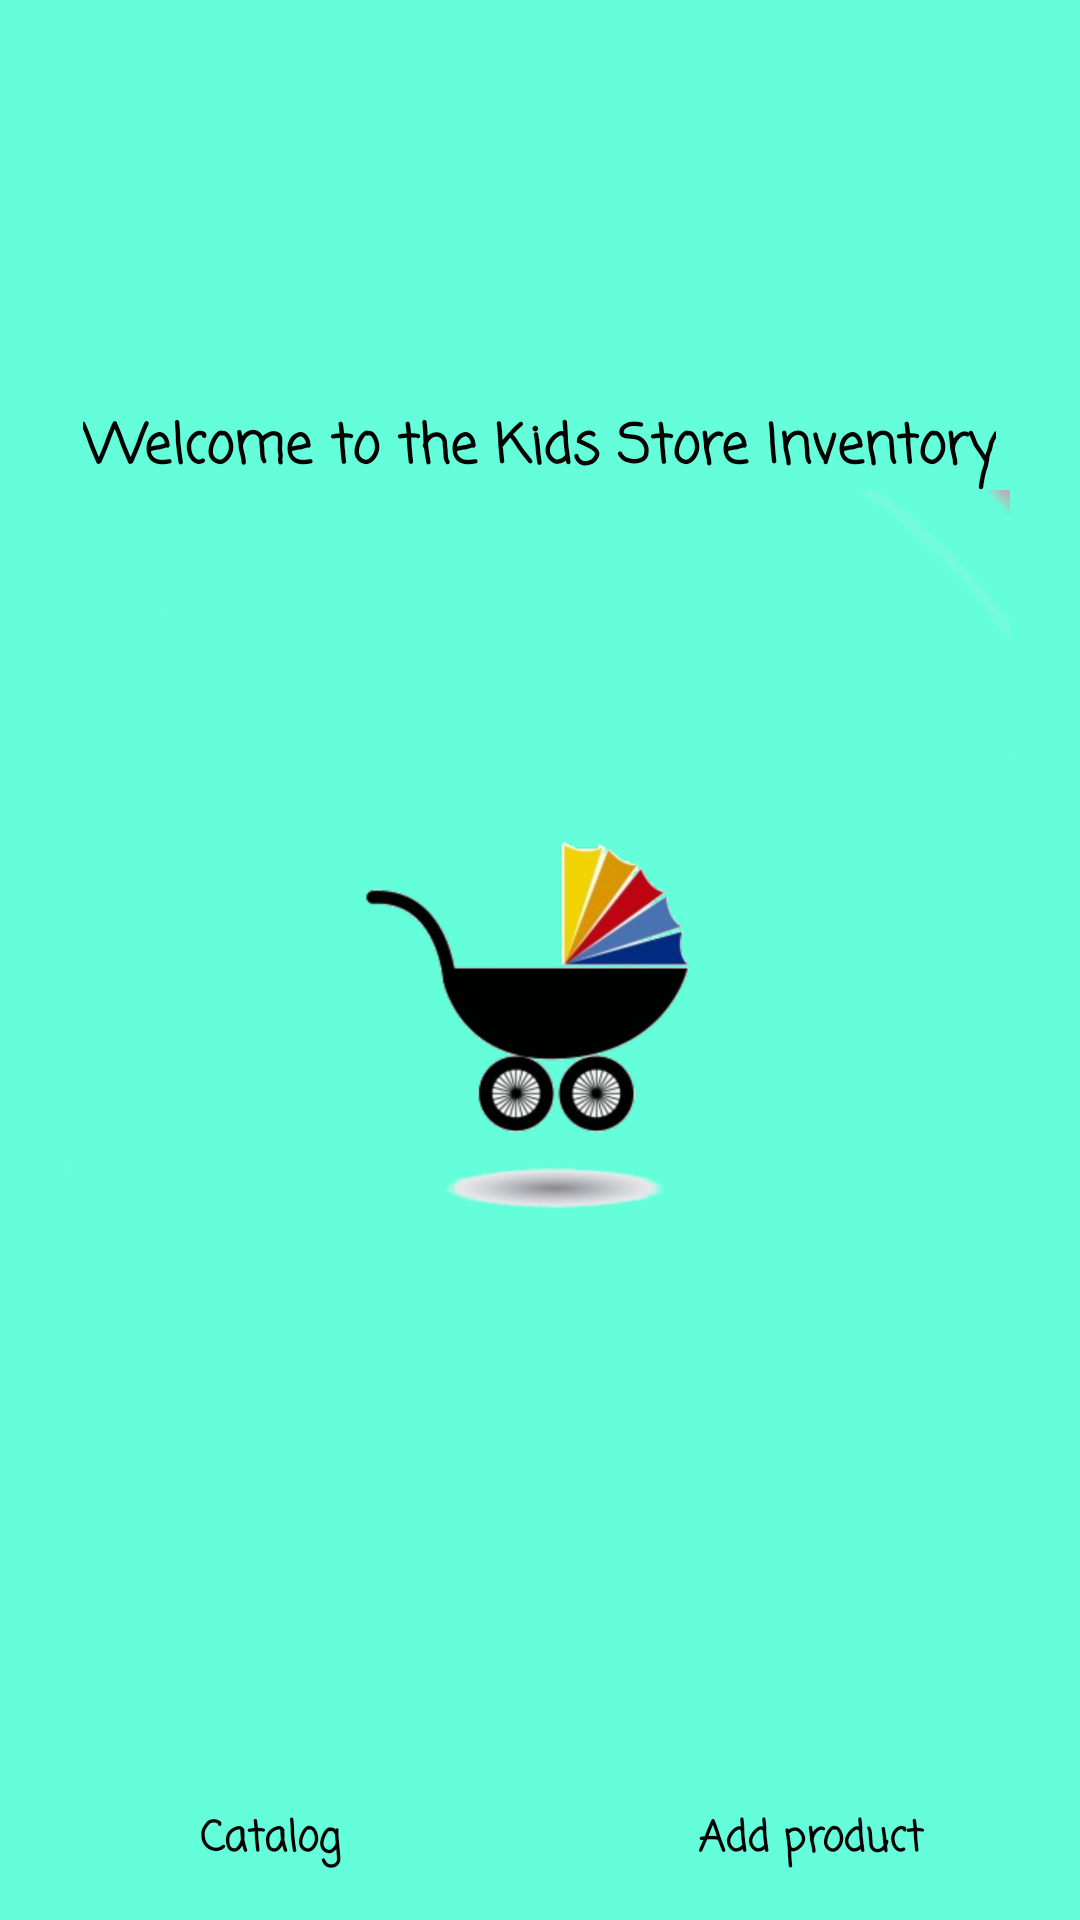

Layout XML and referenced resources for this Android screen:
<!-- AndroidManifest.xml: application theme AppTheme -->
<!-- res/layout/activity_welcome.xml -->
<?xml version="1.0" encoding="utf-8"?>
<RelativeLayout xmlns:android="http://schemas.android.com/apk/res/android"
    xmlns:tools="http://schemas.android.com/tools"
    android:layout_width="match_parent"
    android:layout_height="match_parent"
    android:background="@color/background"
    android:orientation="vertical"
    tools:context="com.example.android.kidsstoreapp.WelcomeActivity">

    <TextView
        android:id="@+id/welcome"
        android:layout_width="wrap_content"
        android:layout_height="wrap_content"
        android:layout_above="@+id/welcome_image"
        android:layout_centerHorizontal="true"
        android:fontFamily="casual"
        android:text="@string/welcome"
        android:textColor="@color/black"
        android:textSize="@dimen/welcome_text_size"
        android:textStyle="bold" />


    <ImageView
        android:id="@+id/welcome_image"
        android:layout_width="match_parent"
        android:layout_height="wrap_content"
        android:layout_centerInParent="true"
        android:src="@drawable/welcome_image" />

    <LinearLayout
        android:layout_width="match_parent"
        android:layout_height="wrap_content"
        android:layout_alignParentBottom="true"
        android:orientation="horizontal"
        android:paddingBottom="@dimen/padding">

        <TextView
            android:id="@+id/catalog"
            style="@style/ActivitiesStyle"
            android:text="@string/catalog" />

        <TextView
            android:id="@+id/add"
            style="@style/ActivitiesStyle"
            android:text="@string/add" />

    </LinearLayout>


</RelativeLayout>
<!-- resources referenced by this layout -->
<resources>
  <color name="background">#64FFDA</color>
  <color name="black">#000000</color>
  <dimen name="padding">16dp</dimen>
  <dimen name="welcome_text_size">18sp</dimen>
  <!-- drawable welcome_image: png bitmap (drawable-hdpi, 29933 bytes) -->
  <string name="add">Add product</string>
  <string name="catalog">Catalog</string>
  <string name="welcome">Welcome to the Kids Store Inventory</string>
  <style name="ActivitiesStyle">
          <item name="android:layout_width">0dp</item>
          <item name="android:layout_height">wrap_content</item>
          <item name="android:layout_weight">1</item>
          <item name="android:textColor">@color/black</item>
          <item name="android:fontFamily">casual</item>
          <item name="android:textStyle">bold</item>
          <item name="android:gravity">center</item>
      </style>
  <style name="AppTheme" parent="Theme.AppCompat.Light.DarkActionBar">
          
          <item name="colorPrimary">@color/colorPrimary</item>
          <item name="colorPrimaryDark">@color/colorPrimaryDark</item>
          <item name="colorAccent">@color/colorAccent</item>
      </style>
  <color name="colorPrimary">#9C27B0</color>
  <color name="colorPrimaryDark">#6A1B9A</color>
  <color name="colorAccent">#9C27B0</color>
</resources>
